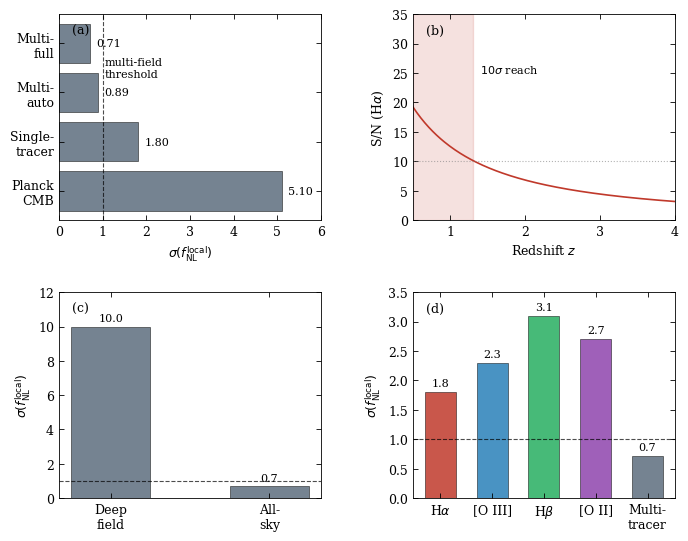

Write Python code to recreate this figure. (Note: this script raises an exception after producing the figure.)
"""
Figure 1: Joint forecast summary (2×2 panel, AAS journal style)
Publication quality matching Cheng et al. 2024
"""

import numpy as np
import matplotlib.pyplot as plt
import matplotlib.gridspec as gridspec
import os

# Global rcParams for AAS journal style
plt.rcParams.update({
    'font.family': 'serif',
    'font.size': 9,
    'axes.linewidth': 0.6,
    'xtick.major.width': 0.6,
    'ytick.major.width': 0.6,
    'xtick.direction': 'in',
    'ytick.direction': 'in',
    'lines.linewidth': 1.2,
    'xtick.top': True,
    'ytick.right': True,
})

# Color palette
SLATE_GRAY = '#5d6d7e'
COLORS_LINES = {
    'Halpha': '#c0392b',
    'OIII': '#2980b9',
    'Hbeta': '#27ae60',
    'OII': '#8e44ad'
}

# Data
SIGMA_PLANCK = 5.1
SIGMA_SINGLE = 1.8
SIGMA_MULTI_DIAG = 0.89
SIGMA_MULTI_FULL = 0.71
SIGMA_LINES = {'Halpha': 1.8, 'OIII': 2.3, 'Hbeta': 3.1, 'OII': 2.7}

def main():
    fig = plt.figure(figsize=(7.0, 5.5))
    gs = gridspec.GridSpec(2, 2, hspace=0.35, wspace=0.35,
                           left=0.09, right=0.97, top=0.96, bottom=0.08)

    # Panel (a): σ(f_NL) progression
    ax = fig.add_subplot(gs[0, 0])
    labels = ['Planck\nCMB', 'Single-\ntracer', 'Multi-\nauto', 'Multi-\nfull']
    sigmas = [SIGMA_PLANCK, SIGMA_SINGLE, SIGMA_MULTI_DIAG, SIGMA_MULTI_FULL]

    bars = ax.barh(labels, sigmas, color=SLATE_GRAY, alpha=0.85,
                   edgecolor='black', linewidth=0.4)

    # Threshold line
    ax.axvline(1.0, color='black', ls='--', lw=0.8, alpha=0.7)
    ax.text(1.05, 2.5, 'multi-field\nthreshold', fontsize=8, va='center')

    # Value labels
    for i, (bar, sigma) in enumerate(zip(bars, sigmas)):
        ax.text(sigma + 0.15, i, f'{sigma:.2f}', fontsize=8, va='center')

    ax.set_xlabel(r'$\sigma(f_{\mathrm{NL}}^{\mathrm{local}})$', fontsize=9)
    ax.set_xlim(0, 6)
    ax.text(0.05, 0.95, '(a)', transform=ax.transAxes, fontsize=9, va='top')

    # Panel (b): Hα S/N vs redshift
    ax = fig.add_subplot(gs[0, 1])
    z_plot = np.linspace(0.5, 4.0, 200)
    snr = 50 * (2.0 / (1 + z_plot))**1.5 / 4.0

    # Shaded 10σ region
    z_10sig = z_plot[snr > 10]
    if len(z_10sig) > 0:
        ax.axvspan(z_plot[0], z_10sig[-1], alpha=0.15, color=COLORS_LINES['Halpha'])

    ax.plot(z_plot, snr, '-', color=COLORS_LINES['Halpha'], lw=1.2)
    ax.axhline(10, color='gray', ls=':', lw=0.8, alpha=0.6)
    ax.text(1.4, 25, r'$10\sigma$ reach', fontsize=8, ha='left')

    ax.set_xlabel(r'Redshift $z$', fontsize=9)
    ax.set_ylabel(r'S/N (H$\alpha$)', fontsize=9)
    ax.set_xlim(0.5, 4)
    ax.set_ylim(0, 35)
    ax.text(0.05, 0.95, '(b)', transform=ax.transAxes, fontsize=9, va='top')

    # Panel (c): Deep vs all-sky
    ax = fig.add_subplot(gs[1, 0])
    configs = ['Deep\nfield', 'All-\nsky']
    sigma_vals = [10.0, SIGMA_MULTI_FULL]

    bars = ax.bar(configs, sigma_vals, color=SLATE_GRAY, alpha=0.85,
                  edgecolor='black', linewidth=0.4, width=0.5)
    ax.axhline(1.0, color='black', ls='--', lw=0.8, alpha=0.7)

    # Value labels
    for bar, sigma in zip(bars, sigma_vals):
        height = bar.get_height()
        ax.text(bar.get_x() + bar.get_width()/2, height + 0.3,
                f'{sigma:.1f}', ha='center', fontsize=8)

    ax.set_ylabel(r'$\sigma(f_{\mathrm{NL}}^{\mathrm{local}})$', fontsize=9)
    ax.set_ylim(0, 12)
    ax.text(0.05, 0.95, '(c)', transform=ax.transAxes, fontsize=9, va='top')

    # Panel (d): Per-line contributions
    ax = fig.add_subplot(gs[1, 1])
    line_names = [r'H$\alpha$', '[O III]', r'H$\beta$', '[O II]', 'Multi-\ntracer']
    line_keys = ['Halpha', 'OIII', 'Hbeta', 'OII']
    sigmas_d = [SIGMA_LINES[k] for k in line_keys] + [SIGMA_MULTI_FULL]
    colors_d = [COLORS_LINES[k] for k in line_keys] + [SLATE_GRAY]

    bars = ax.bar(line_names, sigmas_d, color=colors_d, alpha=0.85,
                  edgecolor='black', linewidth=0.4, width=0.6)
    ax.axhline(1.0, color='black', ls='--', lw=0.8, alpha=0.7)

    # Value labels
    for bar, sigma in zip(bars, sigmas_d):
        height = bar.get_height()
        ax.text(bar.get_x() + bar.get_width()/2, height + 0.1,
                f'{sigma:.1f}', ha='center', fontsize=8)

    ax.set_ylabel(r'$\sigma(f_{\mathrm{NL}}^{\mathrm{local}})$', fontsize=9)
    ax.set_ylim(0, 3.5)
    ax.text(0.05, 0.95, '(d)', transform=ax.transAxes, fontsize=9, va='top')

    # Save
    output_path = os.path.join(os.path.dirname(__file__), '..', 'figures',
                              'figure_1_joint_summary.pdf')
    plt.savefig(output_path, dpi=300, bbox_inches='tight')
    plt.close()
    print(f"Generated: {output_path}")

if __name__ == '__main__':
    main()
